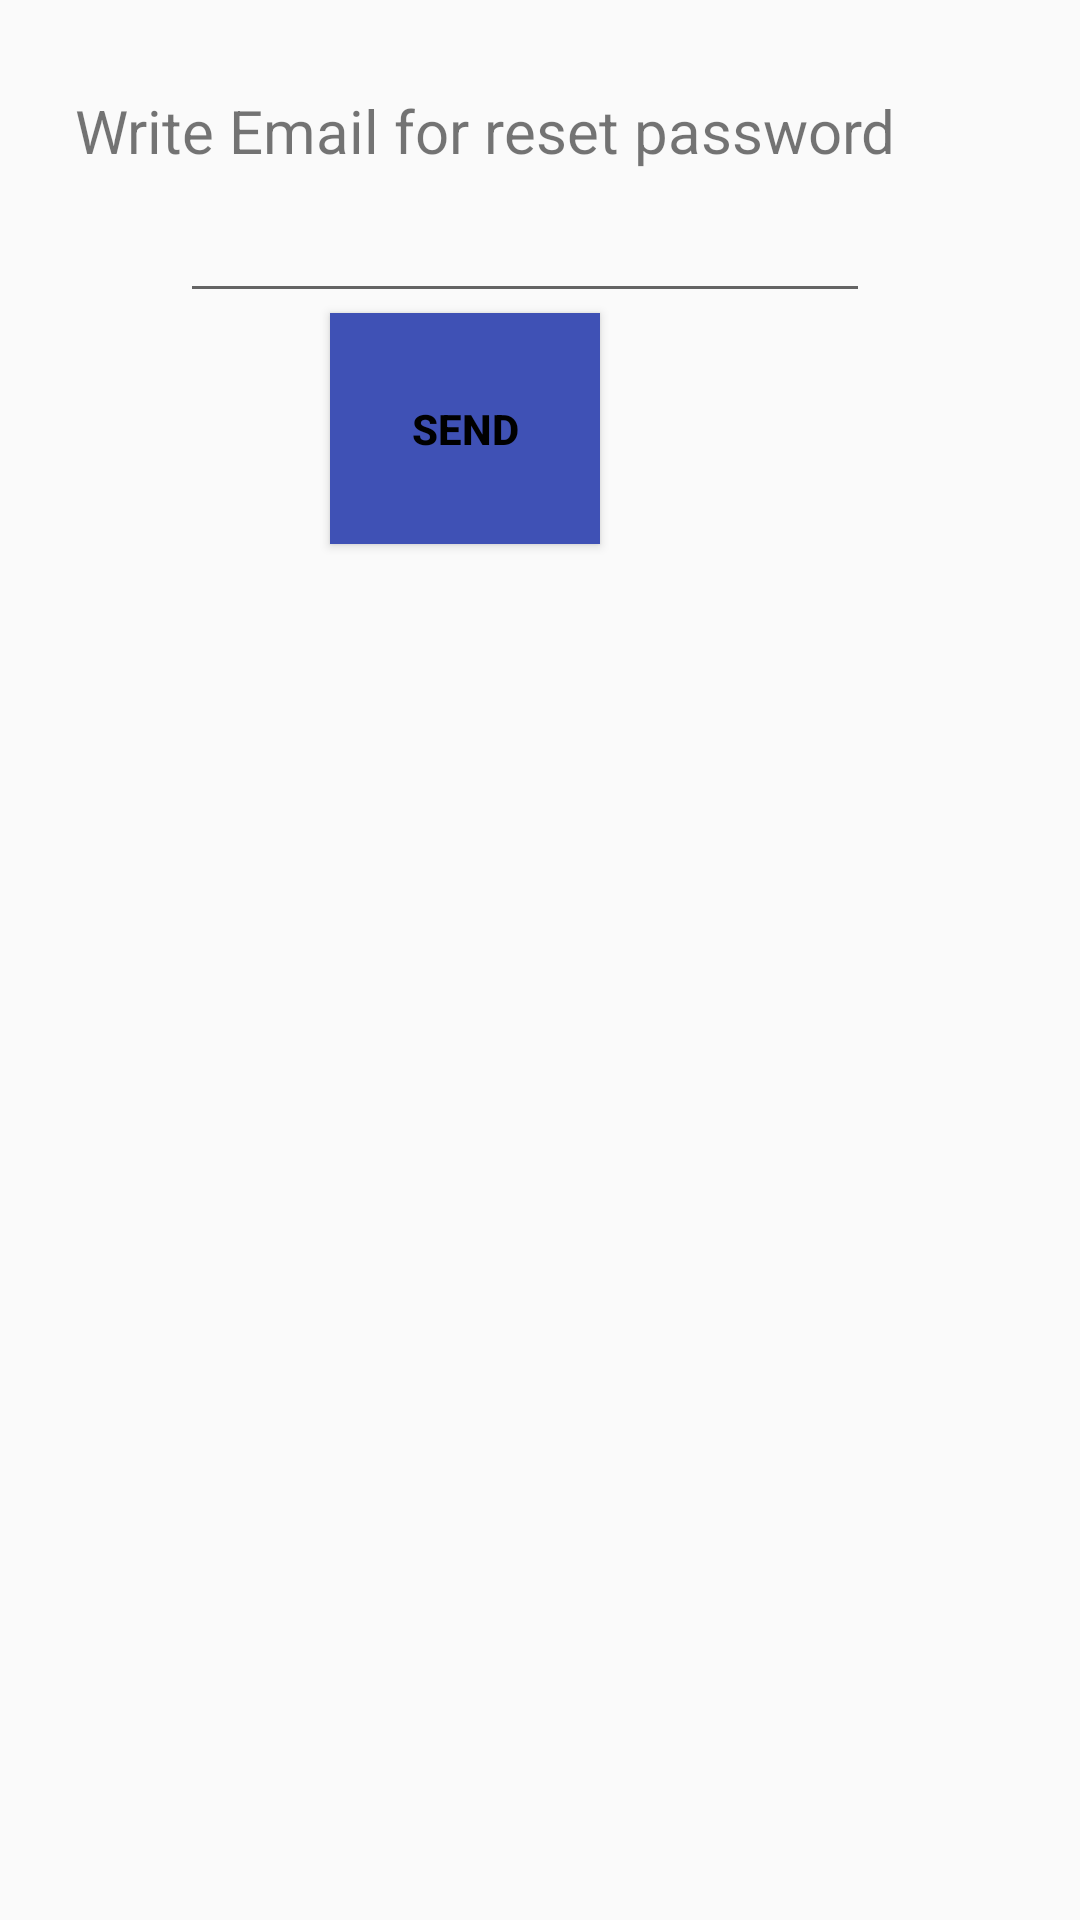

Reconstruct the res/layout file that produces this screen, plus the resources it refers to.
<!-- AndroidManifest.xml: application theme AppTheme -->
<!-- res/layout/reset_pass.xml -->
<?xml version="1.0" encoding="utf-8"?>
<LinearLayout xmlns:android="http://schemas.android.com/apk/res/android"
    android:orientation="vertical" android:layout_width="match_parent"
    android:layout_height="match_parent"
    >
    <TextView
        android:id="@+id/na"
        android:layout_height="wrap_content"
        android:layout_width="match_parent"
        android:text="Write Email for reset password"
        android:layout_marginLeft="25dp"
        android:layout_marginTop="30dp"
        android:textSize="20dp"
        />
    <EditText
        android:id="@+id/emailme"
        android:layout_width="230dp"
        android:layout_height="wrap_content"
        android:layout_marginLeft="60dp"
        android:inputType="text"
        android:textColor="@color/black"
        android:layout_marginTop="6dp"
        />
    <Button
        android:id="@+id/cli"
        android:layout_width="90dp"
        android:layout_height="77dp"
        android:text="Send"
        android:textStyle="bold"
        android:layout_marginLeft="110dp"
        android:background="@color/colorPrimary"
        android:textColor="@color/black"
        android:clickable="true" ></Button>

</LinearLayout>
<!-- resources referenced by this layout -->
<resources>
  <color name="black">#000000</color>
  <color name="colorPrimary">#3F51B5</color>
  <style name="AppTheme" parent="Theme.AppCompat.Light.DarkActionBar">
          
          <item name="colorPrimary">@color/colorPrimary</item>
          <item name="colorPrimaryDark">@color/colorPrimaryDark</item>
          <item name="colorAccent">@color/colorAccent</item>
      </style>
  <color name="colorPrimaryDark">#303F9F</color>
  <color name="colorAccent">#FF4081</color>
</resources>
